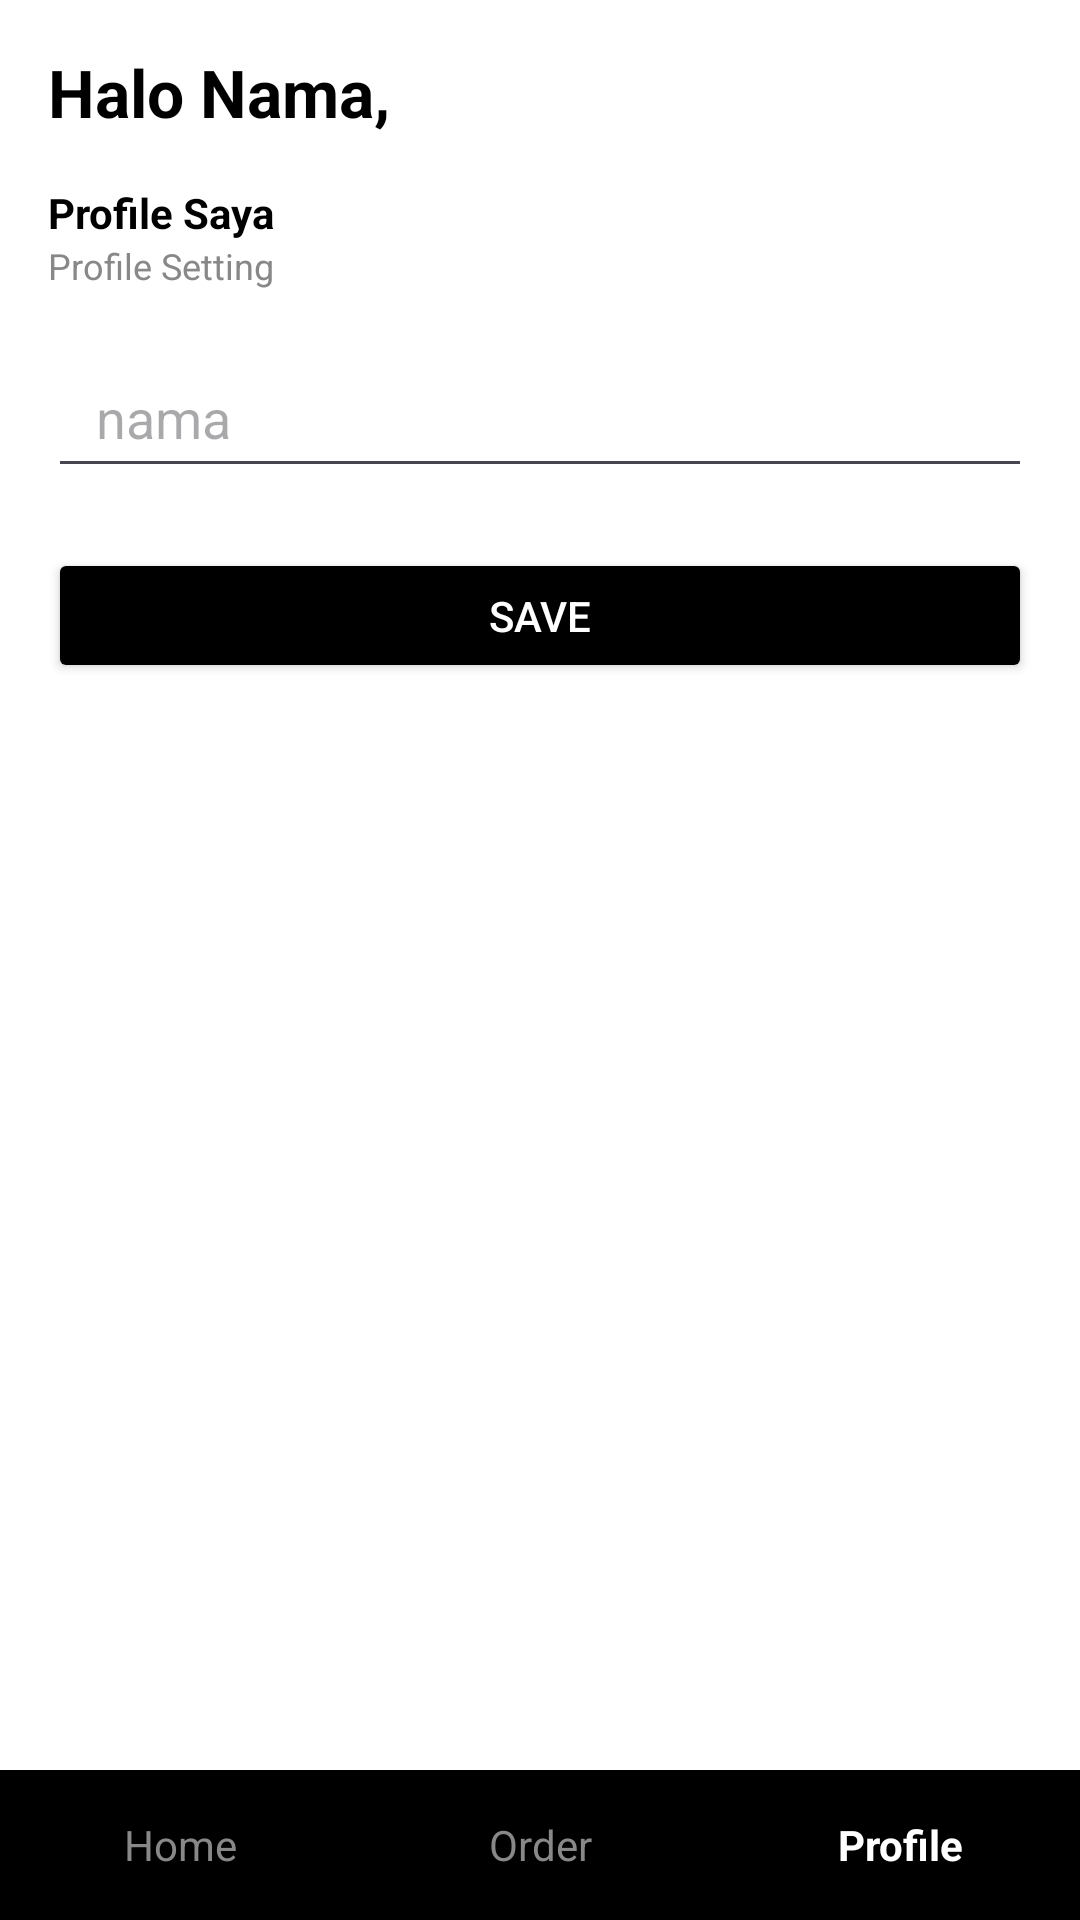

Android layout source for this screen:
<!-- AndroidManifest.xml: application theme Theme.Kopi_nyemil -->
<!-- res/layout/activity_profile.xml -->
<?xml version="1.0" encoding="utf-8"?>
<LinearLayout xmlns:android="http://schemas.android.com/apk/res/android"
    android:layout_width="match_parent"
    android:layout_height="match_parent"
    android:background="#FFFFFF"
    android:orientation="vertical">

    <LinearLayout
        android:layout_width="match_parent"
        android:layout_height="0dp"
        android:layout_weight="1"
        android:orientation="vertical"
        android:padding="16dp">

        <TextView
            android:layout_width="wrap_content"
            android:layout_height="wrap_content"
            android:text="Halo Nama,"
            android:textColor="#000000"
            android:textSize="22sp"
            android:textStyle="bold" />

        <TextView
            android:layout_width="wrap_content"
            android:layout_height="wrap_content"
            android:layout_marginTop="16dp"
            android:text="Profile Saya"
            android:textColor="#000000"
            android:textStyle="bold" />

        <TextView
            android:layout_width="wrap_content"
            android:layout_height="wrap_content"
            android:text="Profile Setting"
            android:textColor="#888888"
            android:textSize="12sp" />

        <EditText
            android:layout_width="match_parent"
            android:layout_height="50dp"
            android:layout_marginTop="16dp"
            android:hint="nama"
            android:paddingHorizontal="16dp" />

        <Button
            android:id="@+id/btnSaveProfile"
            android:layout_width="match_parent"
            android:layout_height="45dp"
            android:layout_marginTop="20dp"
            android:backgroundTint="#000000"
            android:text="Save"
            android:textColor="#FFFFFF" />
    </LinearLayout>

    <LinearLayout
        android:layout_width="match_parent"
        android:layout_height="50dp"
        android:background="#000000"
        android:gravity="center"
        android:orientation="horizontal">

        <TextView
            android:id="@+id/navHome"
            android:layout_width="0dp"
            android:layout_height="match_parent"
            android:layout_weight="1"
            android:gravity="center"
            android:text="Home"
            android:textColor="#888888" />

        <TextView
            android:id="@+id/navOrder"
            android:layout_width="0dp"
            android:layout_height="match_parent"
            android:layout_weight="1"
            android:gravity="center"
            android:text="Order"
            android:textColor="#888888" />

        <TextView
            android:layout_width="0dp"
            android:layout_height="match_parent"
            android:layout_weight="1"
            android:gravity="center"
            android:text="Profile"
            android:textColor="#FFFFFF"
            android:textStyle="bold" />
    </LinearLayout>
</LinearLayout>
<!-- resources referenced by this layout -->
<resources>
  <style name="Theme.Kopi_nyemil" parent="Base.Theme.Kopi_nyemil" />
  <style name="Base.Theme.Kopi_nyemil" parent="Theme.Material3.DayNight.NoActionBar">
          
          
      </style>
</resources>
